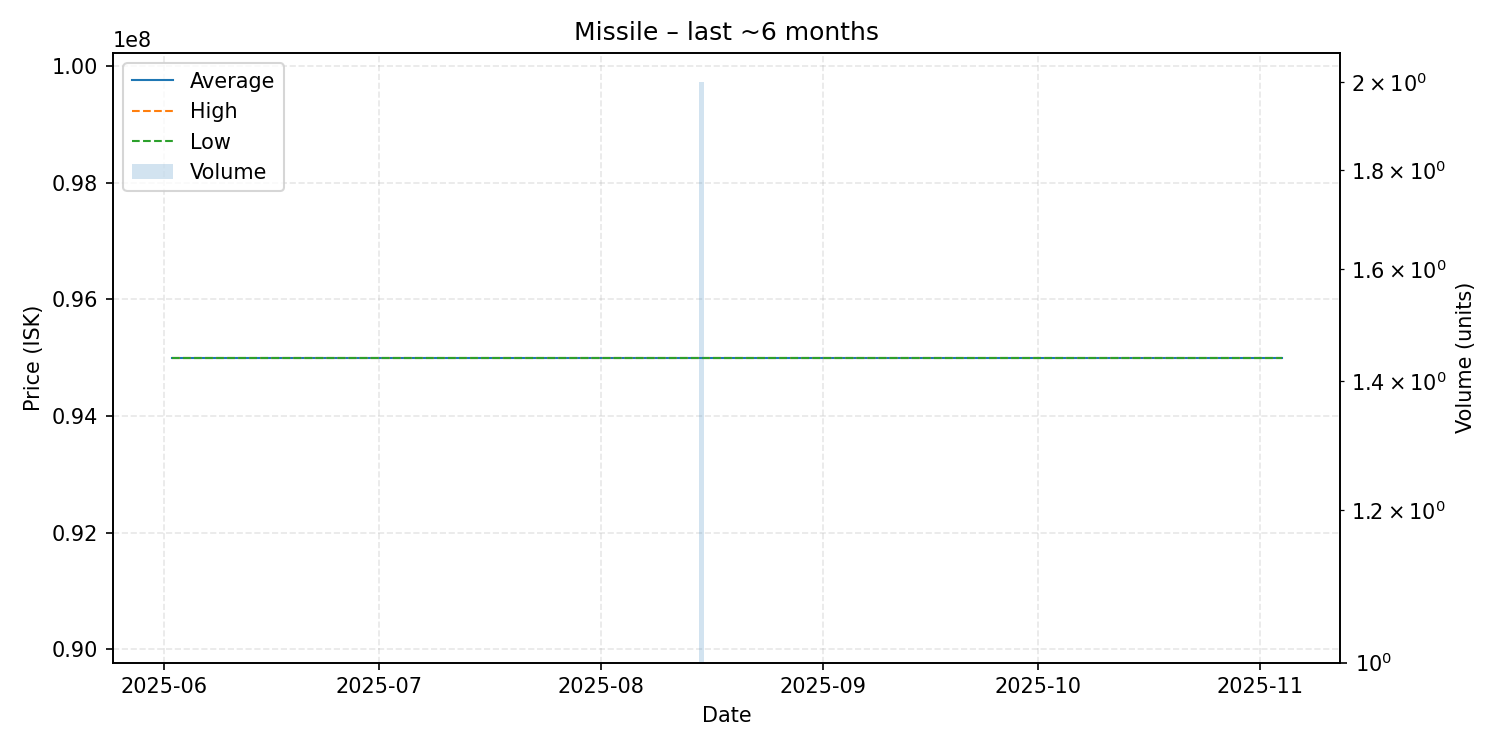

Values plotted in this chart, from the file beside it:
date, average, highest, lowest, order_count, volume
2025-06-02, 95000000, 95000000, 95000000, 1, 1
2025-06-28, 95000000, 95000000, 95000000, 1, 1
2025-08-15, 95000000, 95000000, 95000000, 1, 2
2025-11-04, 95000000, 95000000, 95000000, 1, 1
